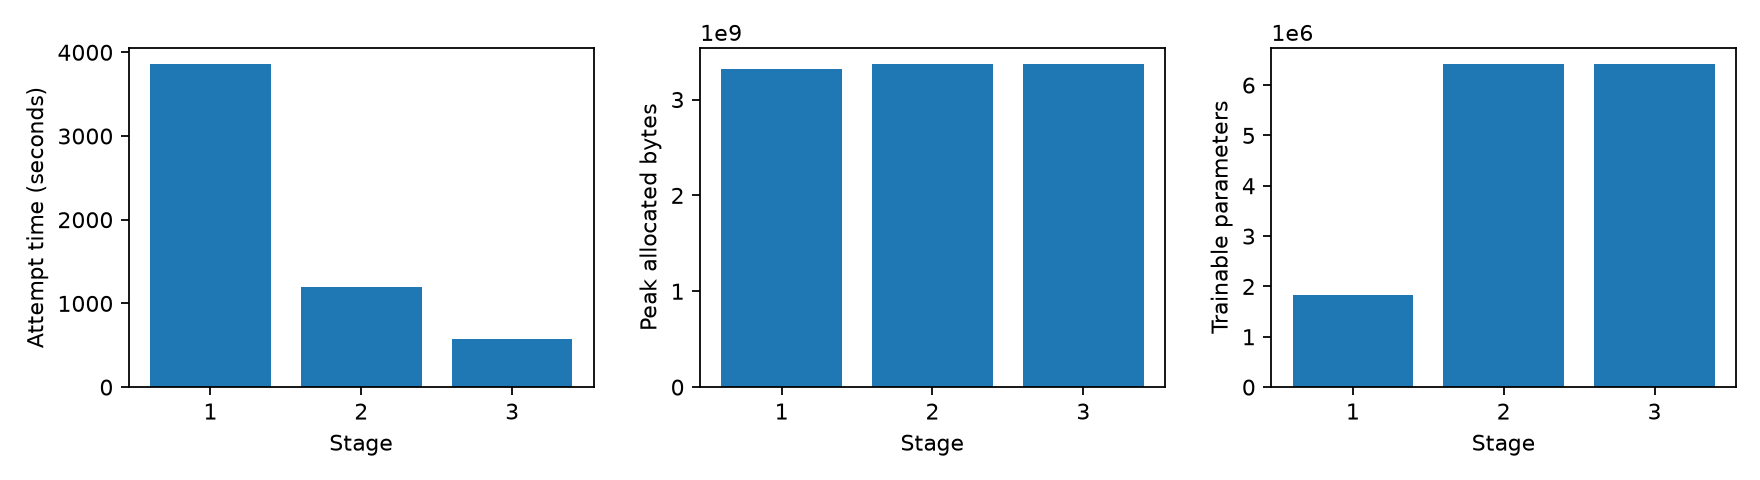

The data file committed next to this chart (first rows):
stage, attempt_seconds_including_replayed_work, checkpoint_seconds, development_seconds, transition_seconds, setup_seconds, attempts, skipped_attempts, trainable_parameters, peak_allocated_bytes, peak_reserved_bytes
1, 3864, 0.7931, 69.67, 0, 77.75, 2290, 0, 1837056, 3322675712, 12979273728
2, 1201, 1.579, 21.78, 0.03502, 20.36, 1500, 0, 6424576, 3373821440, 14556332032
3, 579.9, 0.9168, 10.49, 0.005781, 0, 750, 0, 6424576, 3372741120, 12406751232
